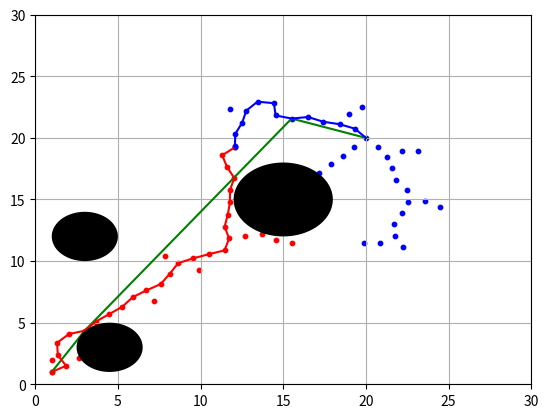

The matplotlib source for this figure:
import matplotlib.pyplot as plt
import numpy as np
import random
import math

# Function for making circles/obstacles
def circle(x,y,r,xl=[],yl=[]):
    xl.append([x + r * math.cos(np.deg2rad(d)) for d in deg])
    yl.append([y + r * math.sin(np.deg2rad(d)) for d in deg])
    
# Function which checks whether or not the given point lies inside or outside of the circle
def inside_circle(a,b,r,x,y):
    if( (a-x)*(a-x)+(b-y)*(b-y) <= r*r  ):
        return(True)
    else:
        return(False)
    
# Function which checks whether a point is valid/feasible on the map or not
def is_valid(p):
    x=p[0]
    y=p[1]
    
    if( x<0 or x>=R or y<0 or y>=C or inside_circle(4.5,3,2,x,y) or inside_circle(3,12,2,x,y) or inside_circle(15,15,3,x,y) ):
        return(False)
    else:
        return(True)

# Function which calculates the euclidean distance betwene two points    
def euclidean_distance(p,q):
    return( (p[0]-q[0])*(p[0]-q[0])+(p[1]-q[1])*(p[1]-q[1]) )

# Function which finds the angle between two points (when both the points are hypothetically joined to the origin)
def find_angle(p,q):
    hyp=q[1]-p[1]
    base=q[0]-p[0]
    theta=math.atan2(hyp,base)
    
    return(theta)

# Function which find the nearest point of the tree with the random point
# Here, "level" depicts the nearest node from the corresponding node
def nearest(p_rand,tree):
    p_near=[-1,-1]
    temp=math.inf
    level=-1                                                    # As the root node has no nearest node so it is given [-1,-1] default value
    
    for i in range(len(tree)):                                  # This "for" loop tends to find the node in a tree which is at the minimum distance from the random point
        p_n=[tree[i][0],tree[i][1]]
        dist=euclidean_distance(p_rand,p_n)
        
        if(dist<temp):
            p_near=[tree[i][0],tree[i][1]]
            temp=dist
            level=i
            
    return(p_near,level)

# Function which joins the P_near point of the tree with the random point, satisfying the threshold condition
def expand(p,q):
    if(euclidean_distance(p,q)>=thresh_hold):                   # If the distance between points P_near and P_new is greater than "Delta", then P_new would be
        theta=find_angle(p,q)                                   # a point which is at a distance of "Step Size" from point P_near along the direction of point P_new
        p_new=parametric_coordinates(p,theta)
    else:
        p_new=q
        
    return(p_new)

# Function which finds a point which is at a distance of "Step Size" from point P along the direction of point Q
def parametric_coordinates(p,theta):
    x=p[0]+(step*math.cos(theta))
    y=p[1]+(step*math.sin(theta))

    return([x,y])

# Function which adds all the nodes of the tree in a list [nodes's x_coordinate,nodes's y_coordinate]
def find_path(tree1,tree2):
    print("Path Found")
    
    path1=[]
    ni=tree1[-1][2]                                             # The level of the last node of tree1
    
    path1.append([tree1[-1][0],tree1[-1][1]])
    while(ni!=delimiter[0]):                                    # Adding all the points as long as the last node arrives or the tree ends
        path1.append([tree1[ni][0],tree1[ni][1]])
        ni=tree1[ni][2]
    path1.append([tree1[0][0],tree1[0][1]])

    # Same process for the other tree
    path2=[]                                                    # The level of the last node of tree1
    ni=tree2[-1][2]
    
    path2.append([tree2[-1][0],tree1[-1][1]])
    while(ni!=delimiter[0]):                                    # Adding all the points as long as the last node arrives or the tree ends
        path2.append([tree2[ni][0],tree2[ni][1]])
        ni=tree2[ni][2]
    path2.append([tree2[0][0],tree2[0][1]])
    
    return(path1,path2)

# Function which checks whether the path from point p to point q is fesiable or without any obstacle, also satisfying the threshold condition
def checkpath(p,q):
    if(euclidean_distance(p,q)<thresh_hold):                    # Returns true if the path is valid and also satisfies the threshold condition
        return(is_valid(p))
    
    theta=find_angle(p,q)
    while( (euclidean_distance(p,q) > thresh_hold) and (is_valid(p)) ):     # Recursively checks and finds the required valid point if any can be found or not
        p=parametric_coordinates(p,theta)
        
    return(is_valid(p))

# Function which determines the coordinates of the highlighted path
def clear_path(path):
    new_path=[path[0]]
    i=0
    j=1
    
    while(i+2<len(path)):
        if(checkpath(path[i],path[j])==False):
            i=j-1
            new_path.append(path[j-1])
        elif(checkpath(path[i],path[j])==True):
            if( euclidean_distance(path[j-1],path[-1]) >= thresh_hold ):
                j+=1
            elif(euclidean_distance(path[j],path[-1]) < thresh_hold):
                new_path.append(path[-1])
                break
            
    n_x=[]
    n_y=[]
    for pt in new_path:
        n_x.append(pt[0])
        n_y.append(pt[1])
        
    return(n_x,n_y)

# The function which performs the planning process of the bi-directional RRT
def bi_rrt():
    
    tree1=list()                                                # Tree with start point as root
    tree1.append(start+delimiter)
    
    tree2=list()                                                # Tree with end point as root
    tree2.append(goal+delimiter)
    
    flag=False              
    max_iters=5000                                              # max_iters will control how many times at max the random_node is being calculated which satisfies the thereshold (delta)
    count=0
    
    while(count<max_iters):
        
        p_rand=[random.randint(1,R-1),random.randint(1,C-1)]    # A feasible random point within the map
        p_near0,level0=nearest(p_rand,tree1)                    # This is the P_near point
        p_new0=expand(p_near0,p_rand)                           # Connecting the P_near and the random point, which will generate the P_new point

        if(is_valid(p_new0)==False):                            # If the P_new point is not fesiable or lying on the obstace, then increment the node count by 1
            count+=1
            if(len(tree2)<len(tree1)):                          # Checking for the smaller tree in order to add next new node in the smaller tree
                temp=tree1
                tree1=tree2
                tree2=temp
            continue
        else:
            tree1.append([p_new0[0],p_new0[1],level0])          # Adding the new node in the start tree as root (or goal tree as root) 
            
            p_near1,level1=nearest(p_new0,tree2)                # Now the previous new_node becomes the random node for the bigger tree, and the same process of finding the P_new node is applied here as well
            p_new1=expand(p_near1,p_new0)                       # Connecting the new P_near and the new random point, which will generate the new P_new point

            if(is_valid(p_new1)==False):                        # Same logic as above
                count+=1
                if(len(tree2)<len(tree1)):
                    temp=tree1
                    tree1=tree2
                    tree2=temp
                continue
            else:
                tree2.append([p_new1[0],p_new1[1],level1])      # Adding the new node in the goal tree as root (or start tree as root)

                # So far we have addend nodes in both the trees, now we will try to connect these two trees
                if(thresh_hold>=euclidean_distance(p_new1,p_new0)):
                    tree2.append([p_new0[0],p_new0[1],len(tree2)-1])    # As soon as the distance between two trees becomes <= Delta, we connect both the trees
                    flag=True                                           # by joining the points with a line. Also, as both the trees are not connected,
                    break                                               # we break the loop. Stoping expanding any further
                
    if(flag==False):                                            # If path is not found, print "No Path Found" else, returning both the trees
        print("Path not Found")
    else:
        return(tree1,tree2)
    
    
if __name__ == '__main__':

    # For making circles
    deg=list(range(0,360,2))
    deg.append(0)
    delimiter=[-1]                                              # A delimiter node

    # Defining the initial conditions
    R=30
    C=30
    start=[1,1]
    goal=[20,20]
    thresh_hold=1                                               # Delta Size
    step=1                                                      # Step Size

    # Making the MAP
    fig,ax=plt.subplots()

    # Obstacle 1
    xl=[]
    yl=[]
    circle(4.5,3,2,xl,yl)
    ax.fill(xl[0],yl[0],"-k",zorder=5)

    # Obstacle 2
    xl=[]
    yl=[]
    circle(3,12,2,xl,yl)
    ax.fill(xl[0],yl[0],"-k",zorder=5)

    # Obstacle 3
    xl=[]
    yl=[]
    circle(15,15,3,xl,yl)
    ax.fill(xl[0],yl[0],"-k",zorder=5)
    plt.axis([0,30,0,30])
    
    # Ploting the simulation
    if(is_valid(start)==False or is_valid(goal)==False):
        print("Path not found")
    else:
        tree1,tree2=bi_rrt()                                    # Path planning phase or making the bi-directional tree

        for pt in tree1:
            plt.scatter(pt[0],pt[1],color='red',s=10)           # Tree spanned as start position as root
            
        for pt in tree2:
            plt.scatter(pt[0],pt[1],color='blue',s=10)          # Tree spanned as goal position as root
            
        path1,path2=find_path(tree1,tree2)                      # Finding the optimal path

        if(path1[-1]!=start):                                   # Joining both the paths
            path=path2[::-1][:-1]+path1
        else:
            path=path1[::-1][:-1]+path2

        n_x,n_y=clear_path(path)                                # Finding the clear path
        plt.plot(n_x,n_y,color="green")                         # Plotting the optimal path

        x0=[]
        y0=[]
        for pt in path1:
            x0.append(pt[0])
            y0.append(pt[1])
        plt.plot(x0,y0,color="red")                             # Plotting the path of tree 1

        x1=[]
        y1=[]
        for pt in path2:                                        # Plotting the path of tree 2
            x1.append(pt[0])
            y1.append(pt[1])
        plt.plot(x1,y1,color="blue")

        plt.grid(True)
        plt.show()                                              # Plotting the complete solution
        
